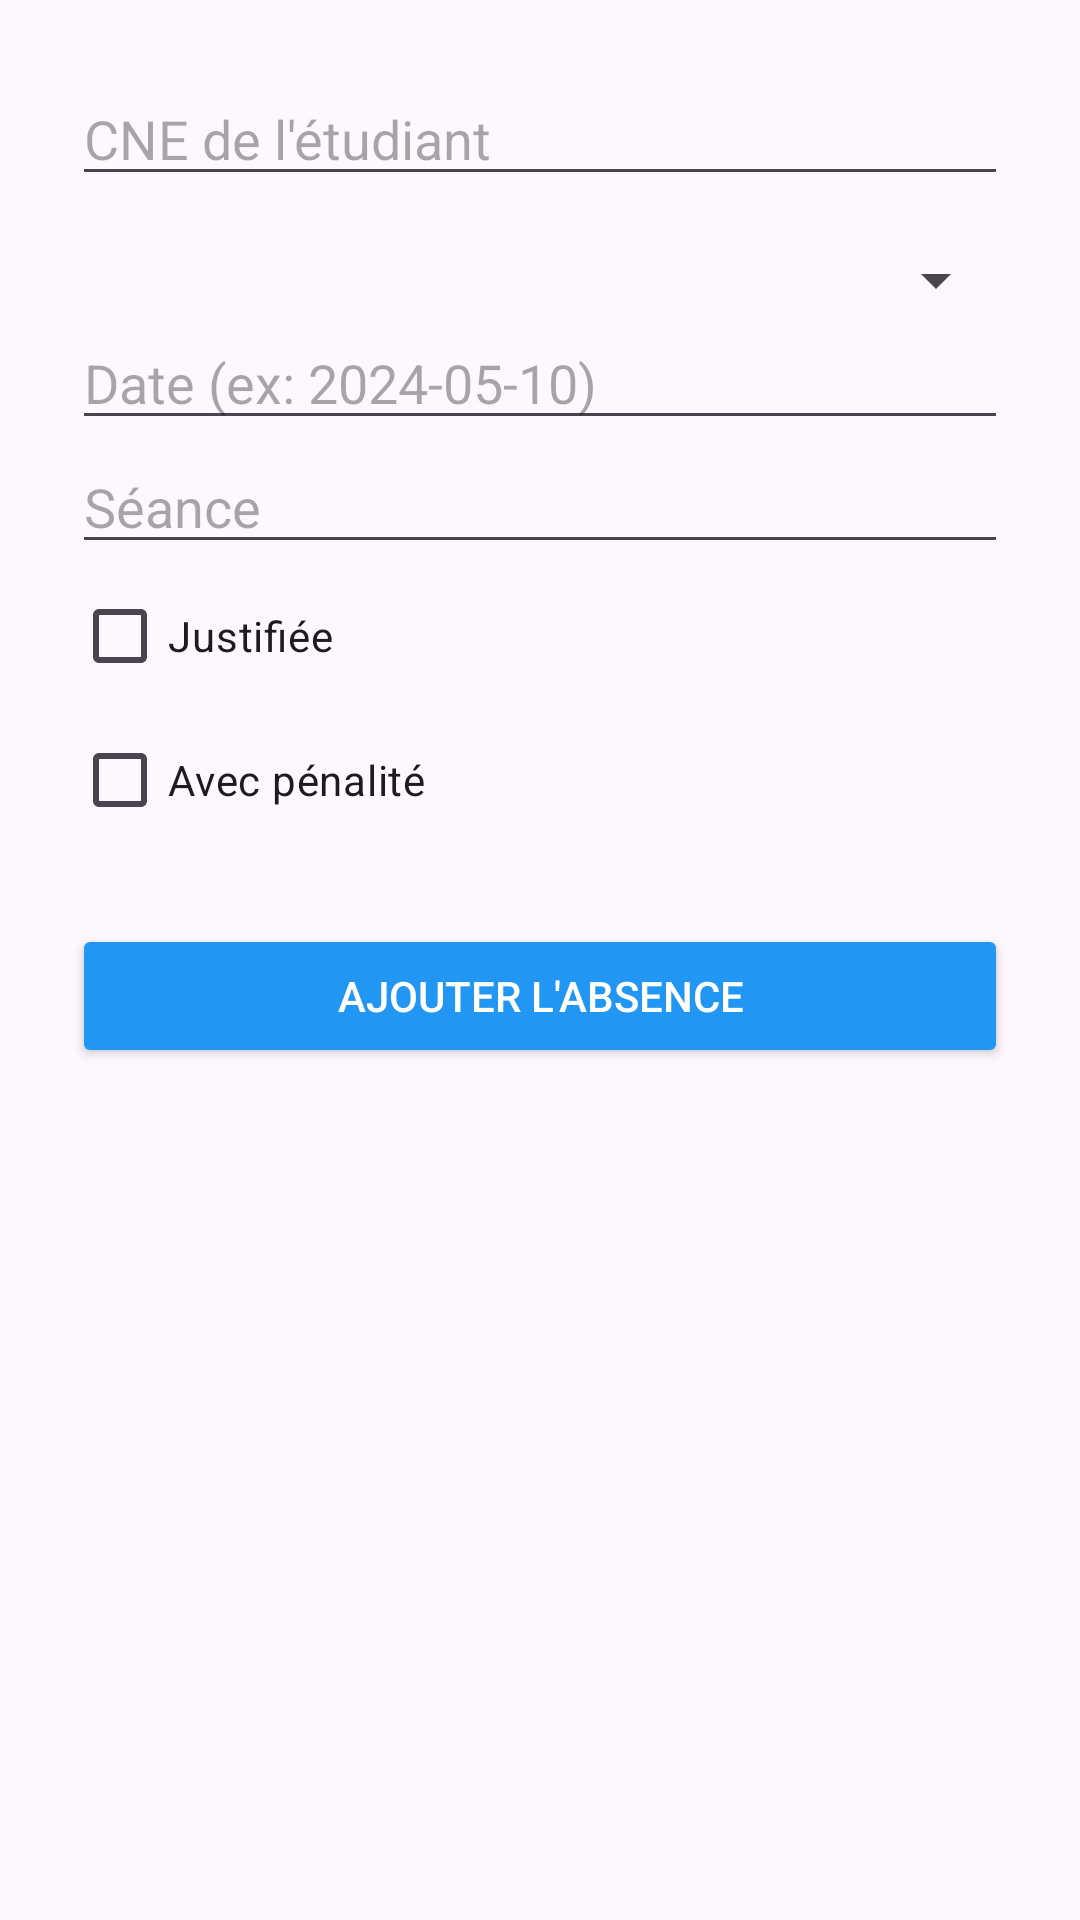

Produce the Android XML layout that renders to this screen, including the resource entries it uses.
<!-- AndroidManifest.xml: application theme Theme.Absenceapp -->
<!-- res/layout/activity_ajout_absence.xml -->
<?xml version="1.0" encoding="utf-8"?>
<ScrollView xmlns:android="http://schemas.android.com/apk/res/android"
    android:layout_width="match_parent"
    android:layout_height="match_parent"
    android:padding="24dp">

    <LinearLayout
        android:layout_width="match_parent"
        android:layout_height="wrap_content"
        android:orientation="vertical">

        <EditText
            android:id="@+id/editCne"
            android:layout_width="match_parent"
            android:layout_height="wrap_content"
            android:hint="CNE de l'étudiant"
            android:inputType="text" />

        <Spinner
            android:id="@+id/spinnerMatiere"
            android:layout_width="match_parent"
            android:layout_height="wrap_content"
            android:layout_marginTop="16dp" />

        <EditText
            android:id="@+id/editDate"
            android:layout_width="match_parent"
            android:layout_height="wrap_content"
            android:hint="Date (ex: 2024-05-10)"
            android:inputType="date" />

        <EditText
            android:id="@+id/editSeance"
            android:layout_width="match_parent"
            android:layout_height="wrap_content"
            android:hint="Séance"
            android:inputType="text" />

        <CheckBox
            android:id="@+id/checkJustifiee"
            android:layout_width="wrap_content"
            android:layout_height="wrap_content"
            android:text="Justifiée" />

        <CheckBox
            android:id="@+id/checkPenalite"
            android:layout_width="wrap_content"
            android:layout_height="wrap_content"
            android:text="Avec pénalité" />

        <Button
            android:id="@+id/btnAjouterAbsence"
            android:layout_width="match_parent"
            android:layout_height="wrap_content"
            android:text="Ajouter l'absence"
            android:layout_marginTop="24dp"
            android:backgroundTint="#2196F3"
            android:textColor="#FFFFFF" />
    </LinearLayout>
</ScrollView>
<!-- resources referenced by this layout -->
<resources>
  <style name="Theme.Absenceapp" parent="Base.Theme.Absenceapp" />
  <style name="Base.Theme.Absenceapp" parent="Theme.Material3.DayNight.NoActionBar">
          
          
      </style>
</resources>
